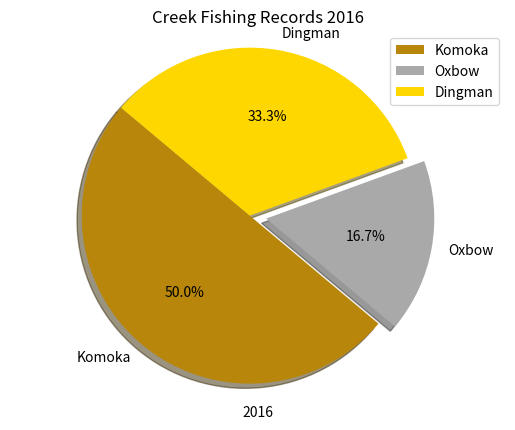

Write the Python code that produced this figure.

import matplotlib.pyplot as plt 
import numpy as np 

labels = "Komoka", "Oxbow", "Dingman"
sizes = [3, 1,2]
colors = ['darkgoldenrod', 'darkgray', 'gold']
explode = [0, 0.1, 0]

plt.pie(sizes, labels=labels, explode=explode, colors=colors, autopct='%1.1f%%', shadow=True, startangle=140)
plt.axis('equal')

plt.legend(labels, loc=1)
plt.title("Creek Fishing Records 2016")
plt.xlabel("2016")
plt.show()


